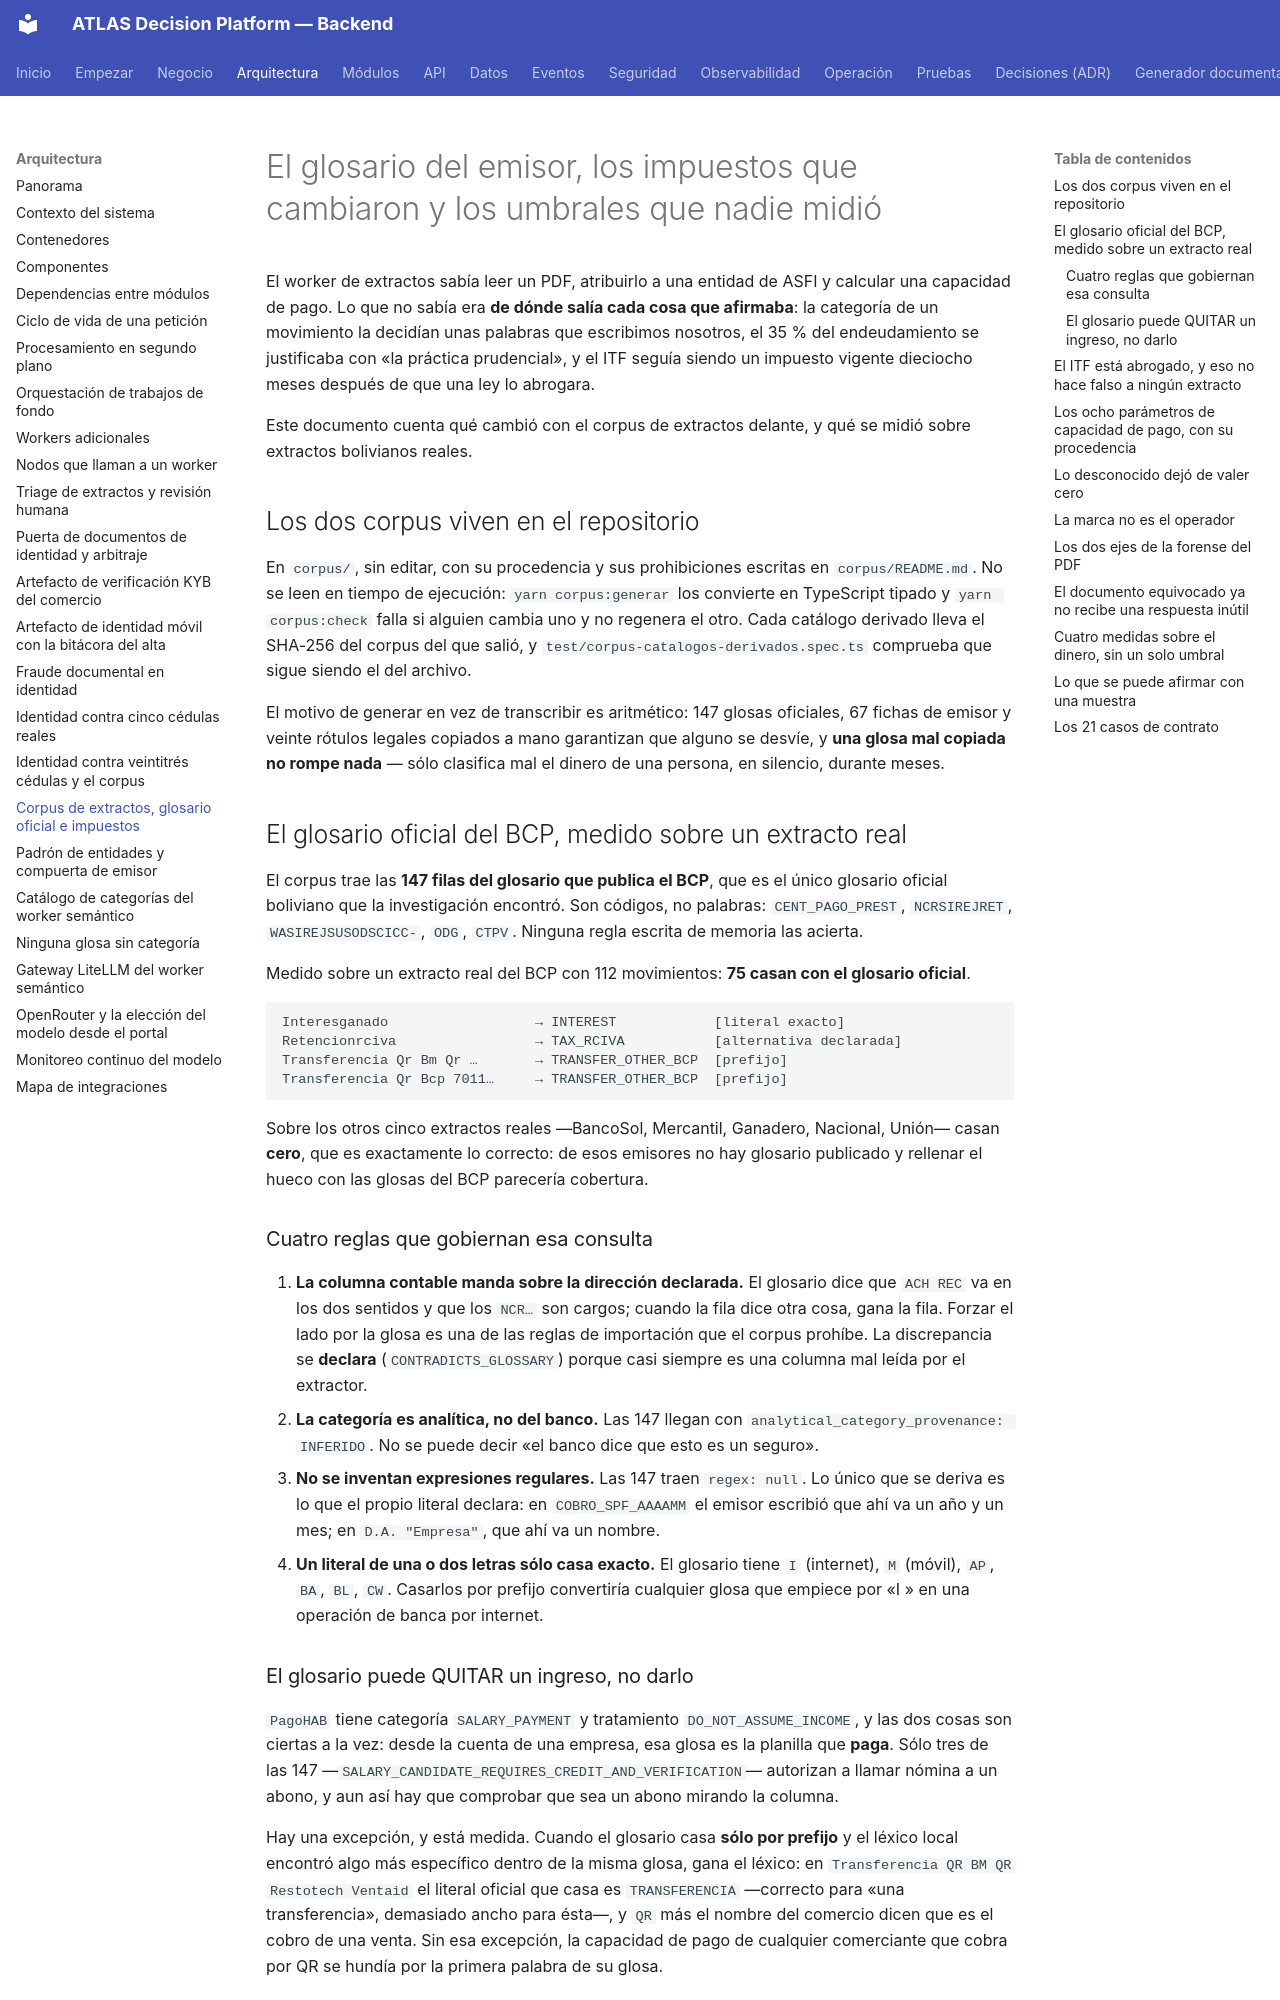

repository: PabloArauzCaballero/AtlasDecisionEngineBackend · page: workers/corpus-extractos-bolivia/index.html · generator: mkdocs

# El glosario del emisor, los impuestos que cambiaron y los umbrales que nadie midió

El worker de extractos sabía leer un PDF, atribuirlo a una entidad de ASFI y calcular una capacidad
de pago. Lo que no sabía era **de dónde salía cada cosa que afirmaba**: la categoría de un
movimiento la decidían unas palabras que escribimos nosotros, el 35 % del endeudamiento se
justificaba con «la práctica prudencial», y el ITF seguía siendo un impuesto vigente dieciocho meses
después de que una ley lo abrogara.

Este documento cuenta qué cambió con el corpus de extractos delante, y qué se midió sobre extractos
bolivianos reales.

## Los dos corpus viven en el repositorio

En `corpus/`, sin editar, con su procedencia y sus prohibiciones escritas en `corpus/README.md`. No se leen en tiempo
de ejecución: `yarn corpus:generar` los convierte en TypeScript tipado y `yarn corpus:check` falla si
alguien cambia uno y no regenera el otro. Cada catálogo derivado lleva el SHA-256 del corpus del que
salió, y `test/corpus-catalogos-derivados.spec.ts` comprueba que sigue siendo el del archivo.

El motivo de generar en vez de transcribir es aritmético: 147 glosas oficiales, 67 fichas de emisor y
veinte rótulos legales copiados a mano garantizan que alguno se desvíe, y **una glosa mal copiada no
rompe nada** — sólo clasifica mal el dinero de una persona, en silencio, durante meses.

## El glosario oficial del BCP, medido sobre un extracto real

El corpus trae las **147 filas del glosario que publica el BCP**, que es el único glosario oficial
boliviano que la investigación encontró. Son códigos, no palabras: `CENT_PAGO_PREST`, `NCRSIREJRET`,
`WASIREJSUSODSCICC-`, `ODG`, `CTPV`. Ninguna regla escrita de memoria las acierta.

Medido sobre un extracto real del BCP con 112 movimientos: **75 casan con el glosario oficial**.

```
Interesganado                  → INTEREST            [literal exacto]
Retencionrciva                 → TAX_RCIVA           [alternativa declarada]
Transferencia Qr Bm Qr …       → TRANSFER_OTHER_BCP  [prefijo]
Transferencia Qr Bcp 7011…     → TRANSFER_OTHER_BCP  [prefijo]
```

Sobre los otros cinco extractos reales —BancoSol, Mercantil, Ganadero, Nacional, Unión— casan
**cero**, que es exactamente lo correcto: de esos emisores no hay glosario publicado y rellenar el
hueco con las glosas del BCP parecería cobertura.

### Cuatro reglas que gobiernan esa consulta

1. **La columna contable manda sobre la dirección declarada.** El glosario dice que `ACH REC` va en
   los dos sentidos y que los `NCR…` son cargos; cuando la fila dice otra cosa, gana la fila. Forzar
   el lado por la glosa es una de las reglas de importación que el corpus prohíbe. La discrepancia se
   **declara** (`CONTRADICTS_GLOSSARY`) porque casi siempre es una columna mal leída por el extractor.
2. **La categoría es analítica, no del banco.** Las 147 llegan con
   `analytical_category_provenance: INFERIDO`. No se puede decir «el banco dice que esto es un
   seguro».
3. **No se inventan expresiones regulares.** Las 147 traen `regex: null`. Lo único que se deriva es lo
   que el propio literal declara: en `COBRO_SPF_AAAAMM` el emisor escribió que ahí va un año y un mes;
   en `D.A. "Empresa"`, que ahí va un nombre.
4. **Un literal de una o dos letras sólo casa exacto.** El glosario tiene `I` (internet), `M`
   (móvil), `AP`, `BA`, `BL`, `CW`. Casarlos por prefijo convertiría cualquier glosa que empiece por
   «I » en una operación de banca por internet.

### El glosario puede QUITAR un ingreso, no darlo

`PagoHAB` tiene categoría `SALARY_PAYMENT` y tratamiento `DO_NOT_ASSUME_INCOME`, y las dos cosas son
ciertas a la vez: desde la cuenta de una empresa, esa glosa es la planilla que **paga**. Sólo tres de
las 147 —`SALARY_CANDIDATE_REQUIRES_CREDIT_AND_VERIFICATION`— autorizan a llamar nómina a un abono, y
aun así hay que comprobar que sea un abono mirando la columna.

Hay una excepción, y está medida. Cuando el glosario casa **sólo por prefijo** y el léxico local
encontró algo más específico dentro de la misma glosa, gana el léxico: en `Transferencia QR BM QR
Restotech Ventaid` el literal oficial que casa es `TRANSFERENCIA` —correcto para «una transferencia»,
demasiado ancho para ésta—, y `QR` más el nombre del comercio dicen que es el cobro de una venta. Sin
esa excepción, la capacidad de pago de cualquier comerciante que cobra por QR se hundía por la
primera palabra de su glosa.
